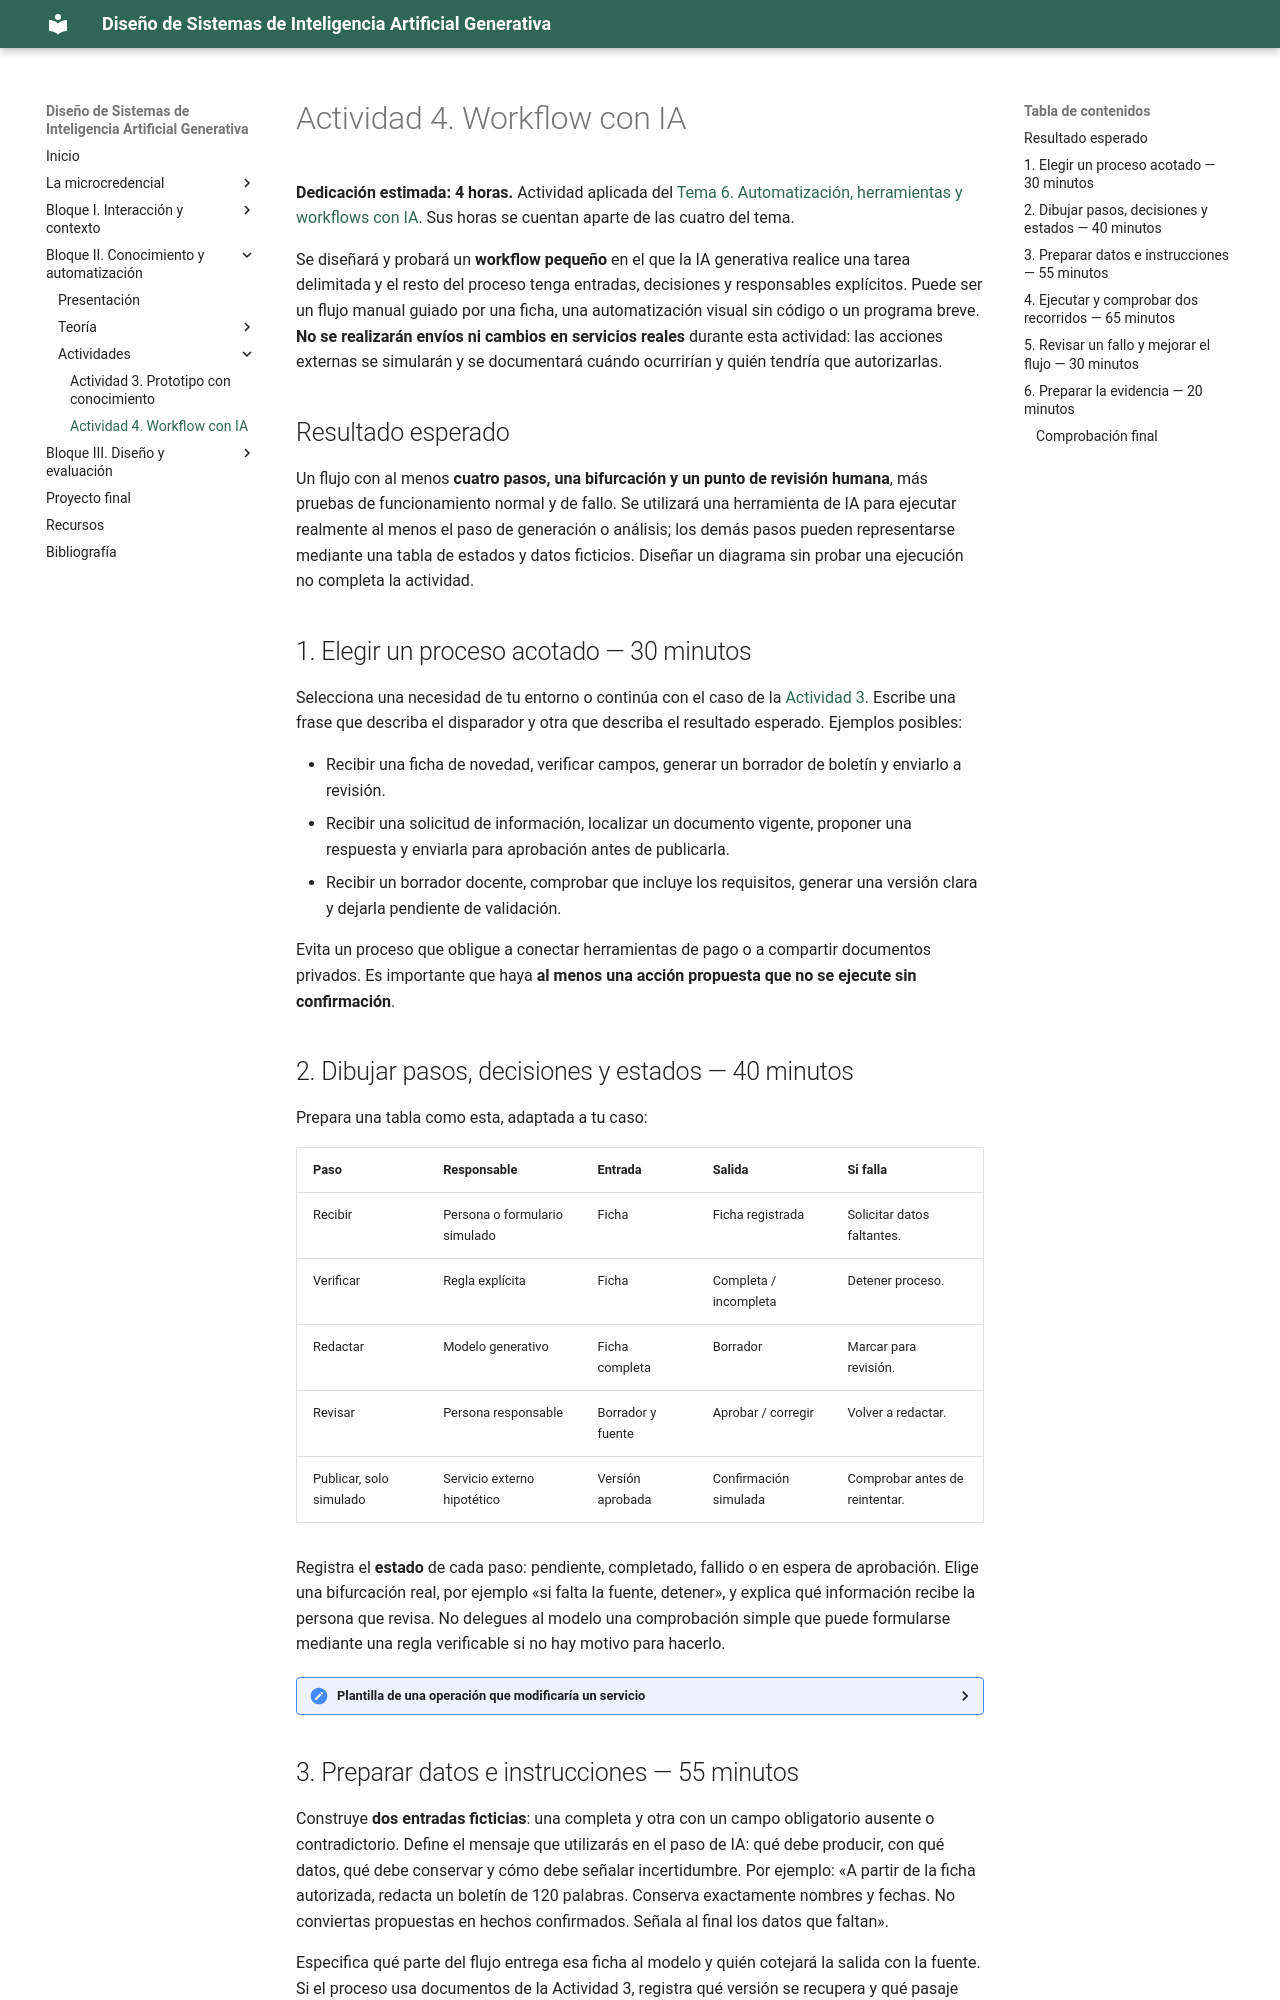

repository: Mltechdrawer/DSIAGen · page: bloque2/actividades/actividad4-workflow/index.html · generator: mkdocs

# Actividad 4. Workflow con IA

**Dedicación estimada: 4 horas.** Actividad aplicada del [Tema 6. Automatización, herramientas y workflows con IA](../teoria/tema6-automatizacion.md). Sus horas se cuentan aparte de las cuatro del tema.

Se diseñará y probará un **workflow pequeño** en el que la IA generativa realice una tarea delimitada y el resto del proceso tenga entradas, decisiones y responsables explícitos. Puede ser un flujo manual guiado por una ficha, una automatización visual sin código o un programa breve. **No se realizarán envíos ni cambios en servicios reales** durante esta actividad: las acciones externas se simularán y se documentará cuándo ocurrirían y quién tendría que autorizarlas.

## Resultado esperado

Un flujo con al menos **cuatro pasos, una bifurcación y un punto de revisión humana**, más pruebas de funcionamiento normal y de fallo. Se utilizará una herramienta de IA para ejecutar realmente al menos el paso de generación o análisis; los demás pasos pueden representarse mediante una tabla de estados y datos ficticios. Diseñar un diagrama sin probar una ejecución no completa la actividad.

## 1. Elegir un proceso acotado — 30 minutos

Selecciona una necesidad de tu entorno o continúa con el caso de la [Actividad 3](actividad3-prototipo-con-conocimiento.md). Escribe una frase que describa el disparador y otra que describa el resultado esperado. Ejemplos posibles:

- Recibir una ficha de novedad, verificar campos, generar un borrador de boletín y enviarlo a revisión.
- Recibir una solicitud de información, localizar un documento vigente, proponer una respuesta y enviarla para aprobación antes de publicarla.
- Recibir un borrador docente, comprobar que incluye los requisitos, generar una versión clara y dejarla pendiente de validación.

Evita un proceso que obligue a conectar herramientas de pago o a compartir documentos privados. Es importante que haya **al menos una acción propuesta que no se ejecute sin confirmación**.

## 2. Dibujar pasos, decisiones y estados — 40 minutos

Prepara una tabla como esta, adaptada a tu caso:

| Paso | Responsable | Entrada | Salida | Si falla |
|---|---|---|---|---|
| Recibir | Persona o formulario simulado | Ficha | Ficha registrada | Solicitar datos faltantes. |
| Verificar | Regla explícita | Ficha | Completa / incompleta | Detener proceso. |
| Redactar | Modelo generativo | Ficha completa | Borrador | Marcar para revisión. |
| Revisar | Persona responsable | Borrador y fuente | Aprobar / corregir | Volver a redactar. |
| Publicar, solo simulado | Servicio externo hipotético | Versión aprobada | Confirmación simulada | Comprobar antes de reintentar. |

Registra el **estado** de cada paso: pendiente, completado, fallido o en espera de aprobación. Elige una bifurcación real, por ejemplo «si falta la fuente, detener», y explica qué información recibe la persona que revisa. No delegues al modelo una comprobación simple que puede formularse mediante una regla verificable si no hay motivo para hacerlo.

<details>
<summary><strong>Plantilla de una operación que modificaría un servicio</strong></summary>

```text
Nombre de la acción hipotética:
Datos que necesitaría:
Quién autorizaría su ejecución:
Comprobaciones previas:
Confirmación que debería devolver el servicio:
Qué haría el sistema si no hubiera confirmación:
```

En esta actividad no hace falta conectar el servicio. La ficha obliga a diferenciar «el modelo propuso actuar» de «una herramienta confirmó la acción».

</details>
